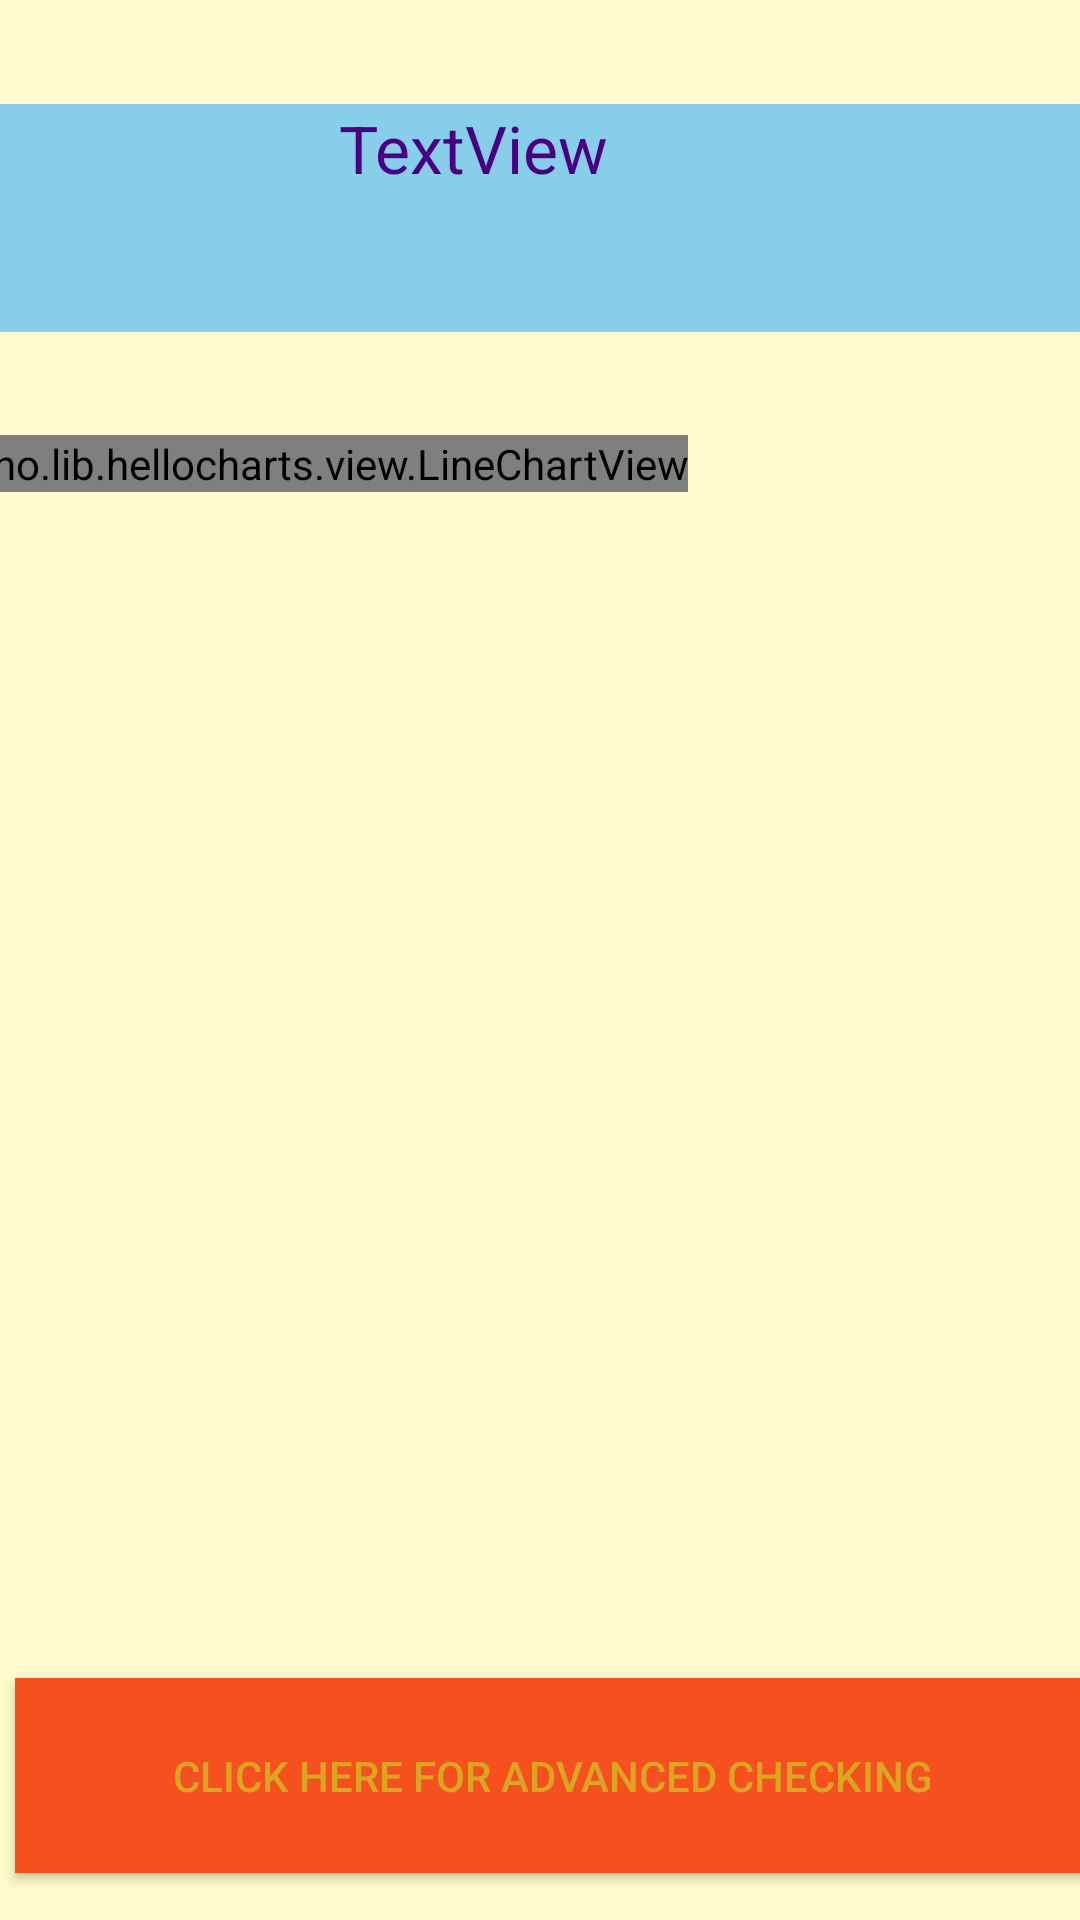

Layout XML and referenced resources for this Android screen:
<!-- AndroidManifest.xml: application theme AppTheme -->
<!-- res/layout/activity_anxiety_graph.xml -->
<?xml version="1.0" encoding="utf-8"?>
<android.support.constraint.ConstraintLayout xmlns:android="http://schemas.android.com/apk/res/android"
    xmlns:app="http://schemas.android.com/apk/res-auto"
    xmlns:tools="http://schemas.android.com/tools"
    android:layout_width="match_parent"
    android:layout_height="match_parent"
    tools:context=".anxietyGraph"
    android:background="#FFFACD">

    <LinearLayout
        android:id="@+id/linearLayout3"
        android:layout_width="402dp"
        android:layout_height="350dp"
        app:layout_constraintBottom_toBottomOf="parent"
        app:layout_constraintEnd_toEndOf="parent"
        app:layout_constraintStart_toStartOf="parent"
        app:layout_constraintTop_toTopOf="parent">

        <lecho.lib.hellocharts.view.LineChartView
            android:id="@+id/anxietygraph1"
            android:layout_width="wrap_content"
            android:layout_height="wrap_content" />

    </LinearLayout>

    <Button
        android:id="@+id/btnadvanced"
        android:layout_width="359dp"
        android:layout_height="65dp"
        android:layout_marginStart="8dp"
        android:layout_marginTop="8dp"
        android:layout_marginEnd="8dp"
        android:layout_marginBottom="8dp"
        android:background="#F6501E"
        android:textColor="#DAA520"
        android:text="Click here for Advanced checking"
        app:layout_constraintBottom_toBottomOf="parent"
        app:layout_constraintEnd_toEndOf="parent"
        app:layout_constraintHorizontal_bias="0.222"
        app:layout_constraintStart_toStartOf="parent"
        app:layout_constraintTop_toTopOf="parent"
        app:layout_constraintVertical_bias="0.986" />


    <TextView
        android:id="@+id/viewgraph1"
        android:textAlignment="center"
        android:layout_width="405dp"
        android:layout_height="76dp"
        android:layout_marginTop="8dp"
        android:layout_marginBottom="8dp"
        android:text="TextView"
        android:textSize="22sp"
        android:textColor="#4B0082"
        android:background="#87CEEB"
        app:layout_constraintBottom_toTopOf="@+id/linearLayout3"
        app:layout_constraintEnd_toEndOf="parent"
        app:layout_constraintTop_toTopOf="parent" />

</android.support.constraint.ConstraintLayout>
<!-- resources referenced by this layout -->
<resources>
  <style name="AppTheme" parent="Theme.AppCompat.Light.NoActionBar">
          <item name="colorPrimary">@color/colorPrimary</item>
          <item name="colorPrimaryDark">@color/colorPrimaryDark</item>
          <item name="colorAccent">@color/colorAccent</item>
          <item name="android:windowNoTitle">true</item>
          <item name="android:windowActionBar">false</item>
          <item name="android:windowFullscreen">true</item>
          <item name="android:windowContentOverlay">@null</item>
      </style>
  <color name="colorPrimary">#008577</color>
  <color name="colorPrimaryDark">#00574B</color>
  <color name="colorAccent">#99D5A8</color>
</resources>
